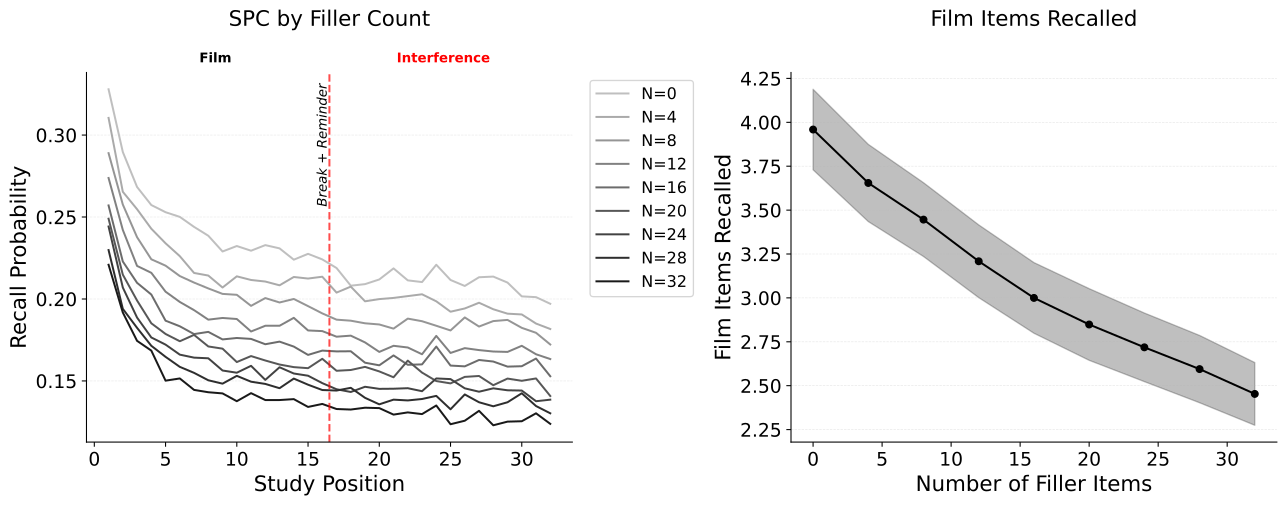

The table this chart was drawn from, first rows:
value, mean, ci_lower, ci_upper
0, 3.959, 3.73, 4.188
4, 3.655, 3.435, 3.874
8, 3.446, 3.236, 3.656
12, 3.209, 3.001, 3.416
16, 3, 2.799, 3.201
20, 2.848, 2.644, 3.053
24, 2.718, 2.523, 2.914
28, 2.594, 2.403, 2.786
32, 2.453, 2.274, 2.632
